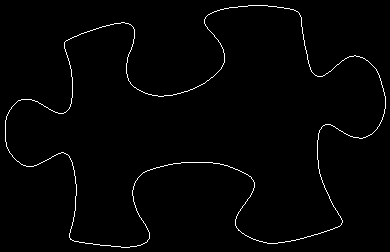

Values plotted in this chart, from the file beside it:
5, 120
5, 121
5, 122
5, 123
5, 124
5, 125
5, 126
5, 127
5, 128
5, 129
5, 130
5, 131
5, 132
5, 133
5, 134
5, 135
5, 136
5, 137
5, 138
5, 139
5, 140
5, 141
6, 142
6, 143
6, 144
6, 145
6, 146
7, 147
7, 148
8, 149
8, 150
9, 151
9, 152
10, 153
11, 154
12, 155
12, 156
13, 157
14, 158
15, 159
16, 160
17, 161
18, 161
19, 162
20, 163
21, 164
22, 164
23, 165
24, 165
25, 165
26, 166
27, 166
28, 166
29, 166
30, 166
31, 166
32, 166
33, 166
34, 165
35, 165
36, 165
... 1,358 more rows
